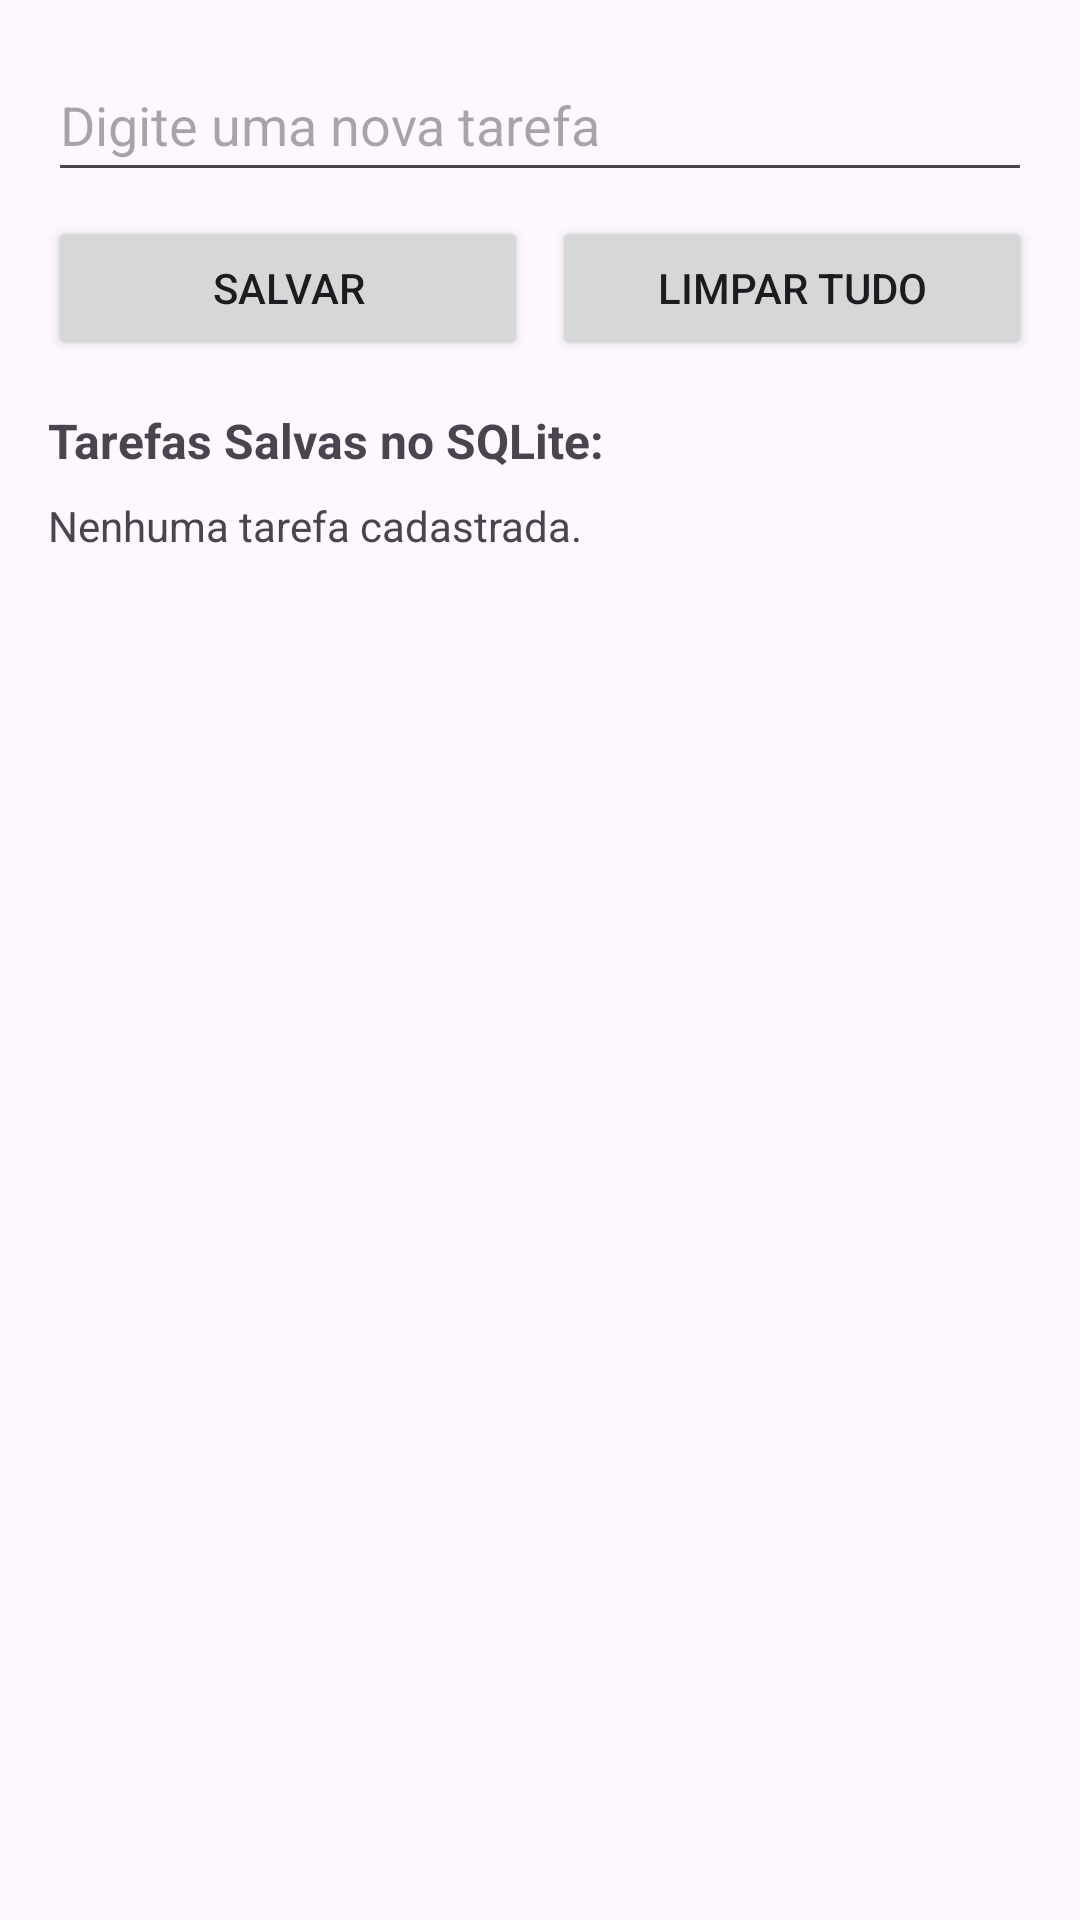

Android layout source for this screen:
<!-- AndroidManifest.xml: application theme Theme.Pratica13_pdm -->
<!-- res/layout/content_main.xml -->
<?xml version="1.0" encoding="utf-8"?>
<LinearLayout xmlns:android="http://schemas.android.com/apk/res/android"
    xmlns:tools="http://schemas.android.com/tools"
    android:layout_width="match_parent"
    android:layout_height="match_parent"
    android:orientation="vertical"
    android:padding="16dp"
    tools:showIn="@layout/activity_main">

    <EditText
        android:id="@+id/editTextTarefa"
        android:layout_width="match_parent"
        android:layout_height="wrap_content"
        android:hint="Digite uma nova tarefa"
        android:inputType="textPersonName"
        android:minHeight="48dp" />

    <LinearLayout
        android:layout_width="match_parent"
        android:layout_height="wrap_content"
        android:orientation="horizontal"
        android:layout_marginTop="8dp"
        android:gravity="center">

        <Button
            android:id="@+id/btnSalvar"
            android:layout_width="0dp"
            android:layout_height="wrap_content"
            android:layout_weight="1"
            android:text="Salvar" />

        <Button
            android:id="@+id/btnLimpar"
            android:layout_width="0dp"
            android:layout_height="wrap_content"
            android:layout_weight="1"
            android:layout_marginStart="8dp"
            android:text="Limpar Tudo" />

    </LinearLayout>

    <TextView
        android:layout_width="match_parent"
        android:layout_height="wrap_content"
        android:text="Tarefas Salvas no SQLite:"
        android:textStyle="bold"
        android:layout_marginTop="16dp"
        android:textSize="16sp" />

    <ScrollView
        android:layout_width="match_parent"
        android:layout_height="0dp"
        android:layout_weight="1"
        android:layout_marginTop="8dp">

        <TextView
            android:id="@+id/textViewResultados"
            android:layout_width="match_parent"
            android:layout_height="wrap_content"
            android:text="Nenhuma tarefa cadastrada."
            android:textSize="14sp" />

    </ScrollView>

</LinearLayout>
<!-- res/layout/activity_main.xml (included above) -->
<?xml version="1.0" encoding="utf-8"?>
<LinearLayout xmlns:android="http://schemas.android.com/apk/res/android"
    xmlns:tools="http://schemas.android.com/tools"
    android:id="@+id/main"
    android:layout_width="match_parent"
    android:layout_height="match_parent"
    android:orientation="vertical"
    android:padding="16dp"
    tools:context=".MainActivity">

    <EditText
        android:id="@+id/editTextTarefa"
        android:layout_width="match_parent"
        android:layout_height="wrap_content"
        android:hint="Digite uma nova tarefa"
        android:inputType="textPersonName"
        android:minHeight="48dp" />

    <LinearLayout
        android:layout_width="match_parent"
        android:layout_height="wrap_content"
        android:orientation="horizontal"
        android:layout_marginTop="8dp"
        android:gravity="center">

        <Button
            android:id="@+id/btnSalvar"
            android:layout_width="0dp"
            android:layout_height="wrap_content"
            android:layout_weight="1"
            android:text="Salvar" />

        <Button
            android:id="@+id/btnLimpar"
            android:layout_width="0dp"
            android:layout_height="wrap_content"
            android:layout_weight="1"
            android:layout_marginStart="8dp"
            android:text="Limpar Tudo" />

    </LinearLayout>

    <TextView
        android:layout_width="match_parent"
        android:layout_height="wrap_content"
        android:text="Tarefas Salvas no SQLite:"
        android:textStyle="bold"
        android:layout_marginTop="16dp"
        android:textSize="16sp" />

    <ScrollView
        android:layout_width="match_parent"
        android:layout_height="0dp"
        android:layout_weight="1"
        android:layout_marginTop="8dp">

        <LinearLayout
            android:id="@+id/containerTarefas"
            android:layout_width="match_parent"
            android:layout_height="wrap_content"
            android:orientation="vertical" />

    </ScrollView>

</LinearLayout>
<!-- resources referenced by this layout -->
<resources>
  <style name="Theme.Pratica13_pdm" parent="Base.Theme.Pratica13_pdm" />
  <style name="Base.Theme.Pratica13_pdm" parent="Theme.Material3.DayNight.NoActionBar">
          
          
      </style>
</resources>
